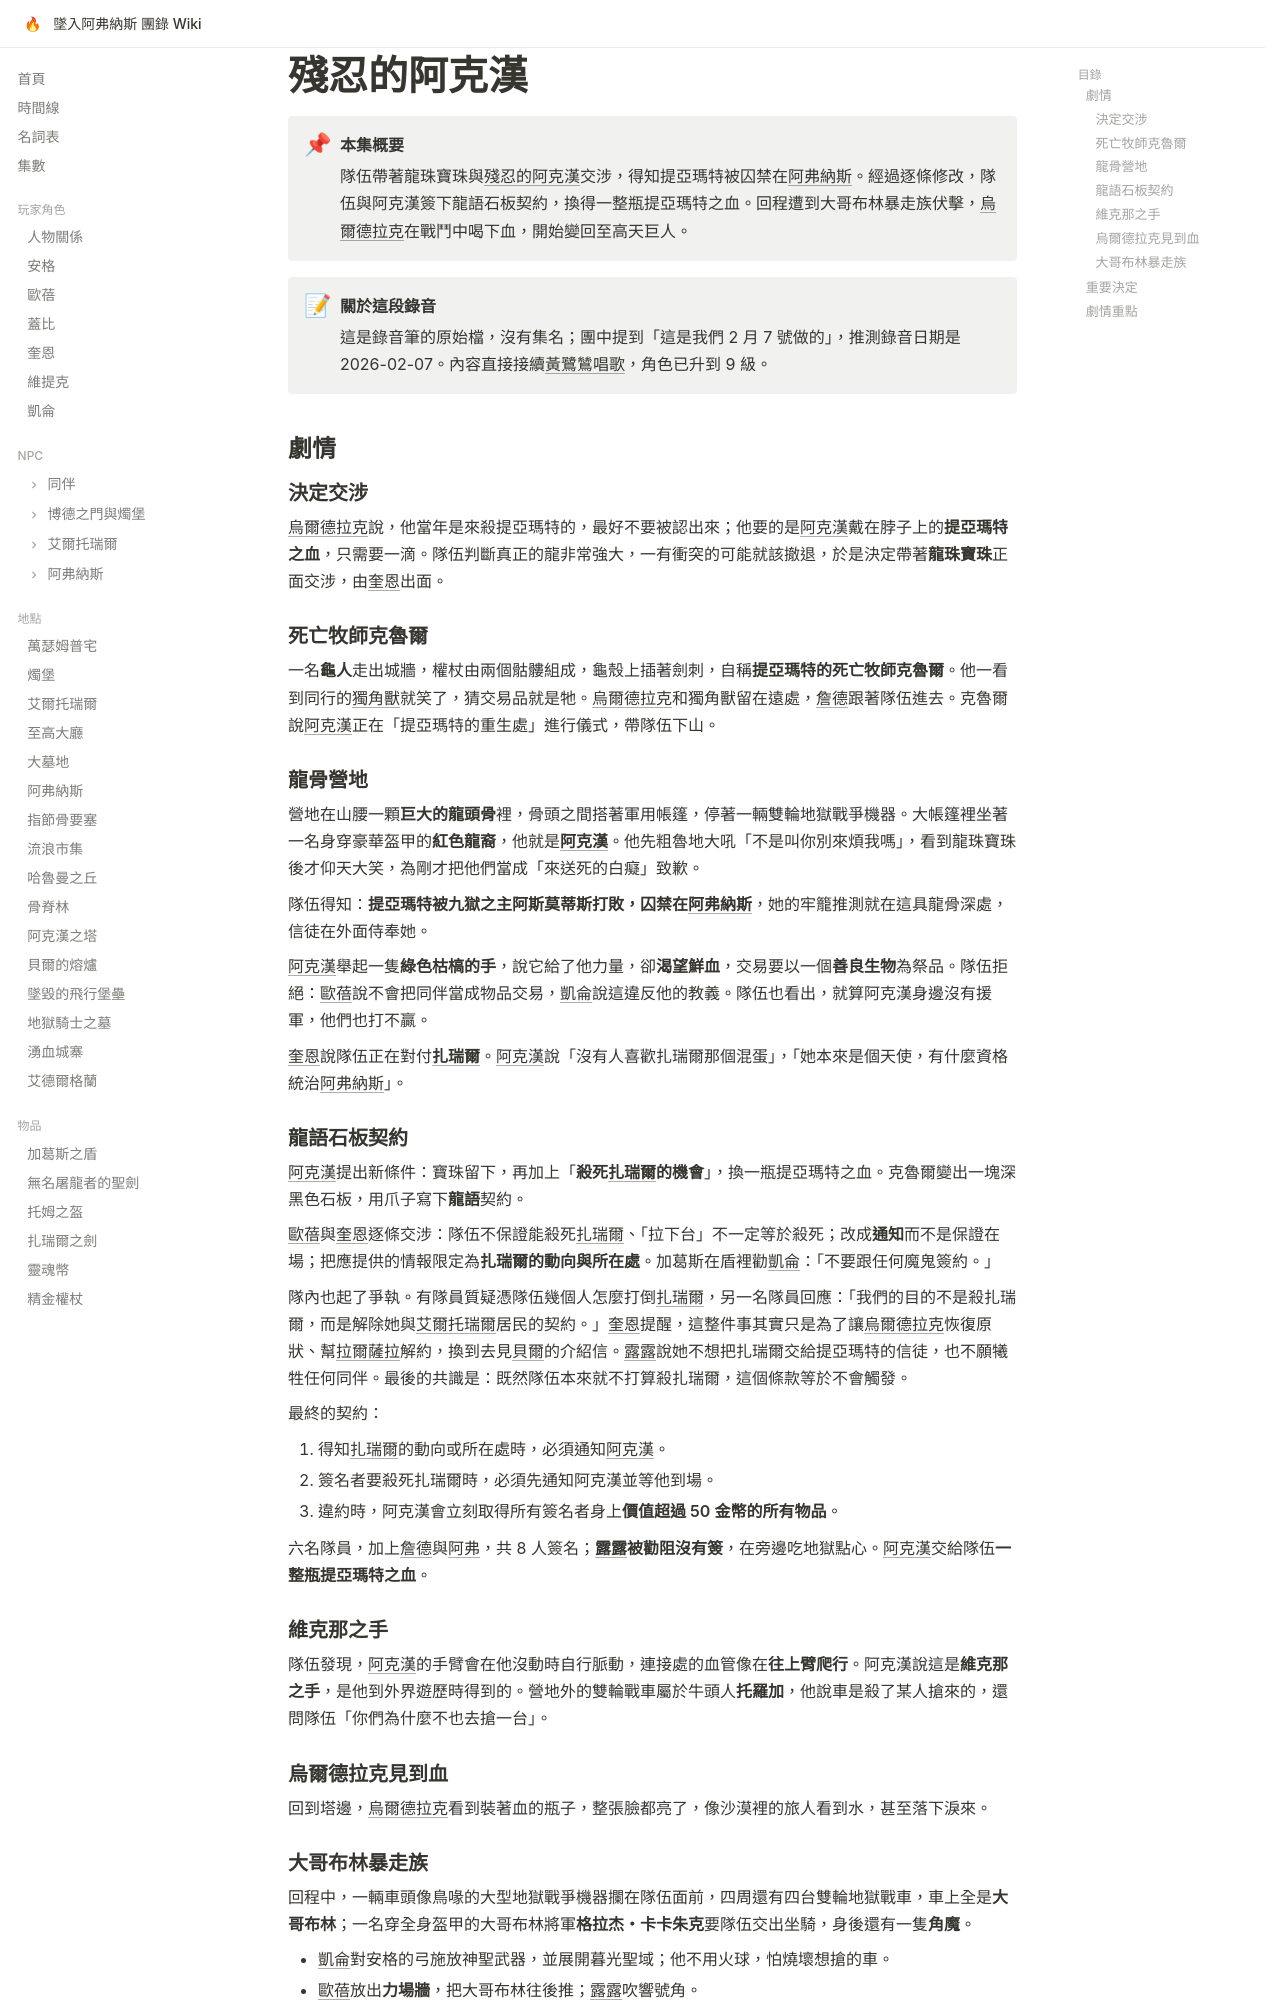

repository: EdithHSU/trpgwiki-dnd-avernus · page: episodes/rec-0038/index.html · generator: mkdocs

---
title: 殘忍的阿克漢
date_label: 推測為 2026-02-07（錄音筆檔 210621_0038）
date_short: 2026-02
order: 2026-02-07
chapter: 3
---

# 殘忍的阿克漢

!!! abstract "本集概要"
    隊伍帶著龍珠寶珠與[殘忍的阿克漢](../npcs/殘忍的阿克漢.md)交涉，得知提亞瑪特被囚禁在[阿弗納斯](../places/阿弗納斯.md)。經過逐條修改，隊伍與阿克漢簽下龍語石板契約，換得一整瓶提亞瑪特之血。回程遭到大哥布林暴走族伏擊，[烏爾德拉克](../npcs/烏爾德拉克.md)在戰鬥中喝下血，開始變回至高天巨人。

!!! note "關於這段錄音"
    這是錄音筆的原始檔，沒有集名；團中提到「這是我們 2 月 7 號做的」，推測錄音日期是 2026-02-07。內容直接接續[黃鷺鷥唱歌](2026-01.md)，角色已升到 9 級。

## 劇情

### 決定交涉

[烏爾德拉克](../npcs/烏爾德拉克.md)說，他當年是來殺提亞瑪特的，最好不要被認出來；他要的是[阿克漢](../npcs/殘忍的阿克漢.md)戴在脖子上的**提亞瑪特之血**，只需要一滴。隊伍判斷真正的龍非常強大，一有衝突的可能就該撤退，於是決定帶著**龍珠寶珠**正面交涉，由[奎恩](../characters/奎恩.md)出面。

### 死亡牧師克魯爾

一名**龜人**走出城牆，權杖由兩個骷髏組成，龜殼上插著劍刺，自稱**提亞瑪特的死亡牧師克魯爾**。他一看到同行的[獨角獸](../npcs/月色.md)就笑了，猜交易品就是牠。[烏爾德拉克](../npcs/烏爾德拉克.md)和獨角獸留在遠處，[詹德](../npcs/詹德.md)跟著隊伍進去。克魯爾說[阿克漢](../npcs/殘忍的阿克漢.md)正在「提亞瑪特的重生處」進行儀式，帶隊伍下山。

### 龍骨營地

營地在山腰一顆**巨大的龍頭骨**裡，骨頭之間搭著軍用帳篷，停著一輛雙輪地獄戰爭機器。大帳篷裡坐著一名身穿豪華盔甲的**紅色龍裔**，他就是**[阿克漢](../npcs/殘忍的阿克漢.md)**。他先粗魯地大吼「不是叫你別來煩我嗎」，看到龍珠寶珠後才仰天大笑，為剛才把他們當成「來送死的白癡」致歉。

隊伍得知：**提亞瑪特被九獄之主阿斯莫蒂斯打敗，囚禁在[阿弗納斯](../places/阿弗納斯.md)**，她的牢籠推測就在這具龍骨深處，信徒在外面侍奉她。

[阿克漢](../npcs/殘忍的阿克漢.md)舉起一隻**綠色枯槁的手**，說它給了他力量，卻**渴望鮮血**，交易要以一個**善良生物**為祭品。隊伍拒絕：[歐蓓](../characters/歐蓓.md)說不會把同伴當成物品交易，[凱侖](../characters/凱侖.md)說這違反他的教義。隊伍也看出，就算阿克漢身邊沒有援軍，他們也打不贏。

[奎恩](../characters/奎恩.md)說隊伍正在對付**[扎瑞爾](../npcs/扎瑞爾.md)**。[阿克漢](../npcs/殘忍的阿克漢.md)說「沒有人喜歡扎瑞爾那個混蛋」，「她本來是個天使，有什麼資格統治[阿弗納斯](../places/阿弗納斯.md)」。

### 龍語石板契約

[阿克漢](../npcs/殘忍的阿克漢.md)提出新條件：寶珠留下，再加上「**殺死[扎瑞爾](../npcs/扎瑞爾.md)的機會**」，換一瓶提亞瑪特之血。克魯爾變出一塊深黑色石板，用爪子寫下**龍語**契約。

[歐蓓](../characters/歐蓓.md)與[奎恩](../characters/奎恩.md)逐條交涉：隊伍不保證能殺死[扎瑞爾](../npcs/扎瑞爾.md)、「拉下台」不一定等於殺死；改成**通知**而不是保證在場；把應提供的情報限定為**扎瑞爾的動向與所在處**。加葛斯在盾裡勸[凱侖](../characters/凱侖.md)：「不要跟任何魔鬼簽約。」

隊內也起了爭執。有隊員質疑憑隊伍幾個人怎麼打倒[扎瑞爾](../npcs/扎瑞爾.md)，另一名隊員回應：「我們的目的不是殺扎瑞爾，而是解除她與[艾爾托瑞爾](../places/艾爾托瑞爾.md)居民的契約。」[奎恩](../characters/奎恩.md)提醒，這整件事其實只是為了讓[烏爾德拉克](../npcs/烏爾德拉克.md)恢復原狀、幫[拉爾薩拉](../npcs/拉爾薩拉.md)解約，換到去見[貝爾](../npcs/貝爾.md)的介紹信。[露露](../npcs/露露.md)說她不想把扎瑞爾交給提亞瑪特的信徒，也不願犧牲任何同伴。最後的共識是：既然隊伍本來就不打算殺扎瑞爾，這個條款等於不會觸發。

最終的契約：

1. 得知[扎瑞爾](../npcs/扎瑞爾.md)的動向或所在處時，必須通知[阿克漢](../npcs/殘忍的阿克漢.md)。
2. 簽名者要殺死扎瑞爾時，必須先通知阿克漢並等他到場。
3. 違約時，阿克漢會立刻取得所有簽名者身上**價值超過 50 金幣的所有物品**。

六名隊員，加上[詹德](../npcs/詹德.md)與[阿弗](../npcs/阿弗.md)，共 8 人簽名；**[露露](../npcs/露露.md)被勸阻沒有簽**，在旁邊吃地獄點心。[阿克漢](../npcs/殘忍的阿克漢.md)交給隊伍**一整瓶提亞瑪特之血**。

### 維克那之手

隊伍發現，[阿克漢](../npcs/殘忍的阿克漢.md)的手臂會在他沒動時自行脈動，連接處的血管像在**往上臂爬行**。阿克漢說這是**維克那之手**，是他到外界遊歷時得到的。營地外的雙輪戰車屬於牛頭人**托羅加**，他說車是殺了某人搶來的，還問隊伍「你們為什麼不也去搶一台」。

### 烏爾德拉克見到血

回到塔邊，[烏爾德拉克](../npcs/烏爾德拉克.md)看到裝著血的瓶子，整張臉都亮了，像沙漠裡的旅人看到水，甚至落下淚來。
